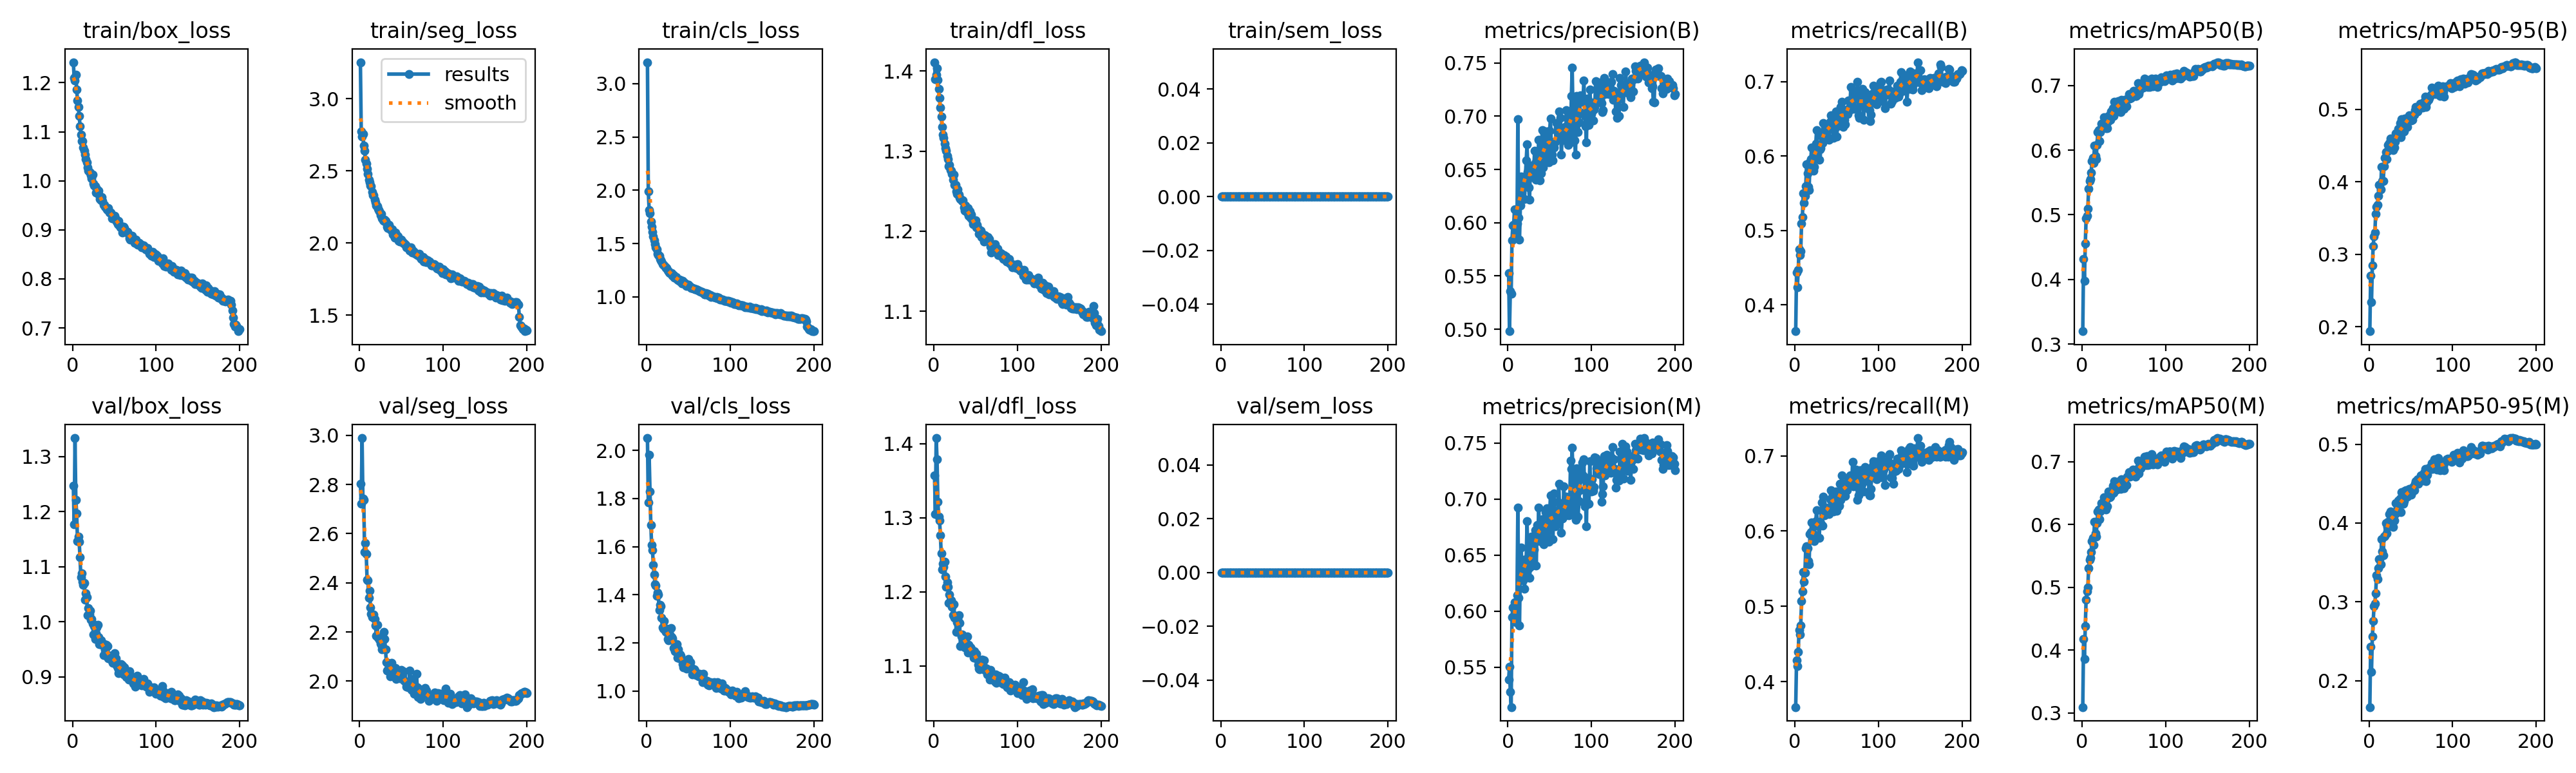

The table this chart was drawn from, first rows:
epoch, time, train/box_loss, train/seg_loss, train/cls_loss, train/dfl_loss, train/sem_loss, metrics/precision(B), metrics/recall(B), metrics/mAP50(B), metrics/mAP50-95(B), metrics/precision(M), metrics/recall(M), metrics/mAP50(M), metrics/mAP50-95(M), val/box_loss, val/seg_loss, val/cls_loss, val/dfl_loss, val/sem_loss, lr/pg0, lr/pg1, lr/pg2, lr/pg3
1, 152.3, 1.242, 3.254, 3.202, 1.411, 0, 0.5524, 0.3647, 0.3198, 0.194, 0.5393, 0.3663, 0.3092, 0.1665, 1.248, 2.803, 2.051, 1.357, 0, 0.009978, 0.003326, 0.009978, 0.003326
2, 278.8, 1.21, 2.776, 1.992, 1.39, 0, 0.4981, 0.4434, 0.4311, 0.2707, 0.5507, 0.4285, 0.4178, 0.2432, 1.177, 2.721, 1.782, 1.305, 0, 0.01988, 0.006626, 0.01988, 0.006626
3, 398.5, 1.205, 2.741, 1.817, 1.395, 0, 0.5359, 0.424, 0.3982, 0.2339, 0.5282, 0.4212, 0.3863, 0.2116, 1.334, 2.989, 1.981, 1.408, 0, 0.02968, 0.009894, 0.02968, 0.009894
4, 516.1, 1.217, 2.758, 1.783, 1.403, 0, 0.5333, 0.4472, 0.4551, 0.285, 0.5145, 0.4399, 0.438, 0.2561, 1.222, 2.742, 1.83, 1.379, 0, 0.02955, 0.009851, 0.02955, 0.009851
5, 633.7, 1.186, 2.675, 1.706, 1.389, 0, 0.5837, 0.4748, 0.494, 0.3115, 0.5949, 0.4687, 0.4804, 0.2759, 1.197, 2.739, 1.691, 1.322, 0, 0.02941, 0.009802, 0.02941, 0.009802
6, 749.4, 1.163, 2.641, 1.655, 1.378, 0, 0.5975, 0.4672, 0.4984, 0.3247, 0.6036, 0.4629, 0.4932, 0.2944, 1.147, 2.526, 1.606, 1.302, 0, 0.02926, 0.009753, 0.02926, 0.009753
7, 865.5, 1.151, 2.578, 1.611, 1.366, 0, 0.5979, 0.4726, 0.5093, 0.3302, 0.5942, 0.4745, 0.4994, 0.2975, 1.155, 2.562, 1.586, 1.296, 0, 0.02911, 0.009703, 0.02911, 0.009703
8, 981.7, 1.132, 2.551, 1.565, 1.354, 0, 0.6128, 0.509, 0.5399, 0.3558, 0.6078, 0.5075, 0.5301, 0.3112, 1.145, 2.517, 1.525, 1.277, 0, 0.02896, 0.009654, 0.02896, 0.009654
9, 1098, 1.111, 2.515, 1.53, 1.343, 0, 0.5974, 0.5182, 0.5524, 0.3658, 0.593, 0.5201, 0.5436, 0.3334, 1.117, 2.412, 1.484, 1.252, 0, 0.02881, 0.009604, 0.02881, 0.009604
10, 1214, 1.095, 2.481, 1.494, 1.33, 0, 0.5904, 0.5503, 0.5548, 0.3687, 0.5903, 0.5453, 0.5467, 0.3286, 1.081, 2.41, 1.444, 1.23, 0, 0.02866, 0.009555, 0.02866, 0.009555
11, 1330, 1.081, 2.438, 1.464, 1.321, 0, 0.5994, 0.5374, 0.5648, 0.3807, 0.6142, 0.533, 0.5564, 0.3426, 1.088, 2.339, 1.438, 1.238, 0, 0.02851, 0.009505, 0.02851, 0.009505
12, 1446, 1.08, 2.421, 1.446, 1.317, 0, 0.6973, 0.547, 0.5836, 0.3958, 0.6923, 0.5445, 0.5737, 0.3541, 1.073, 2.369, 1.397, 1.233, 0, 0.02837, 0.009456, 0.02837, 0.009456
13, 1564, 1.068, 2.4, 1.406, 1.309, 0, 0.6045, 0.5599, 0.5878, 0.3962, 0.6119, 0.5769, 0.5783, 0.3543, 1.067, 2.3, 1.41, 1.241, 0, 0.02822, 0.009406, 0.02822, 0.009406
14, 1680, 1.062, 2.393, 1.394, 1.304, 0, 0.5839, 0.5887, 0.5803, 0.3898, 0.5872, 0.58, 0.5673, 0.3473, 1.071, 2.274, 1.402, 1.22, 0, 0.02807, 0.009357, 0.02807, 0.009357
15, 1796, 1.053, 2.357, 1.388, 1.301, 0, 0.6162, 0.5772, 0.6068, 0.4204, 0.6447, 0.5774, 0.6042, 0.3797, 1.04, 2.259, 1.337, 1.207, 0, 0.02792, 0.009307, 0.02792, 0.009307
16, 1912, 1.044, 2.332, 1.358, 1.294, 0, 0.6435, 0.5585, 0.5907, 0.4012, 0.6568, 0.5605, 0.5861, 0.3643, 1.052, 2.266, 1.359, 1.213, 0, 0.02777, 0.009258, 0.02777, 0.009258
17, 2028, 1.037, 2.333, 1.344, 1.29, 0, 0.6332, 0.5542, 0.5864, 0.4008, 0.6351, 0.5558, 0.5805, 0.3594, 1.045, 2.27, 1.353, 1.207, 0, 0.02762, 0.009208, 0.02762, 0.009208
18, 2143, 1.027, 2.302, 1.331, 1.281, 0, 0.6348, 0.5918, 0.6082, 0.4221, 0.6277, 0.5961, 0.6021, 0.3832, 1.012, 2.253, 1.305, 1.185, 0, 0.02748, 0.009158, 0.02748, 0.009158
19, 2259, 1.021, 2.282, 1.309, 1.283, 0, 0.643, 0.5958, 0.628, 0.4335, 0.6457, 0.5985, 0.621, 0.3837, 1.025, 2.226, 1.265, 1.196, 0, 0.02733, 0.009109, 0.02733, 0.009109
20, 2375, 1.017, 2.262, 1.299, 1.276, 0, 0.6219, 0.6114, 0.631, 0.4413, 0.6199, 0.6116, 0.6242, 0.3997, 1.013, 2.184, 1.259, 1.186, 0, 0.02718, 0.009059, 0.02718, 0.009059
21, 2491, 1.016, 2.257, 1.297, 1.275, 0, 0.6433, 0.5882, 0.6143, 0.4312, 0.637, 0.5941, 0.6082, 0.3872, 1.02, 2.228, 1.29, 1.188, 0, 0.02703, 0.00901, 0.02703, 0.00901
22, 2607, 1.012, 2.238, 1.282, 1.272, 0, 0.6587, 0.5804, 0.6278, 0.4419, 0.6454, 0.5964, 0.6207, 0.395, 1.004, 2.176, 1.25, 1.18, 0, 0.02688, 0.00896, 0.02688, 0.00896
23, 2723, 1.004, 2.228, 1.27, 1.264, 0, 0.6734, 0.586, 0.6406, 0.4508, 0.6804, 0.5866, 0.6338, 0.4013, 1.005, 2.178, 1.244, 1.168, 0, 0.02673, 0.008911, 0.02673, 0.008911
24, 2839, 1.012, 2.222, 1.272, 1.271, 0, 0.6479, 0.6119, 0.6385, 0.4536, 0.6477, 0.6107, 0.6332, 0.4111, 0.9962, 2.169, 1.26, 1.184, 0, 0.02658, 0.008861, 0.02658, 0.008861
25, 2954, 0.9941, 2.193, 1.25, 1.258, 0, 0.6332, 0.6171, 0.6347, 0.4487, 0.6383, 0.6131, 0.6264, 0.3996, 0.9772, 2.152, 1.217, 1.165, 0, 0.02644, 0.008812, 0.02644, 0.008812
26, 3070, 0.9905, 2.202, 1.242, 1.258, 0, 0.6215, 0.6353, 0.6512, 0.4603, 0.6297, 0.6281, 0.6428, 0.4145, 0.9926, 2.148, 1.211, 1.167, 0, 0.02629, 0.008762, 0.02629, 0.008762
27, 3186, 0.9891, 2.171, 1.231, 1.25, 0, 0.6536, 0.6025, 0.637, 0.4492, 0.6395, 0.6075, 0.628, 0.4037, 0.9687, 2.128, 1.22, 1.145, 0, 0.02614, 0.008713, 0.02614, 0.008713
28, 3303, 0.9763, 2.159, 1.223, 1.246, 0, 0.65, 0.6081, 0.636, 0.4558, 0.6665, 0.6112, 0.6354, 0.4118, 0.9795, 2.135, 1.234, 1.158, 0, 0.02599, 0.008663, 0.02599, 0.008663
29, 3420, 0.9843, 2.155, 1.216, 1.252, 0, 0.6426, 0.5951, 0.6343, 0.4437, 0.641, 0.5914, 0.6242, 0.3949, 0.9897, 2.201, 1.261, 1.163, 0, 0.02584, 0.008614, 0.02584, 0.008614
30, 3538, 0.9748, 2.163, 1.224, 1.246, 0, 0.6439, 0.6089, 0.6343, 0.4473, 0.6414, 0.6088, 0.629, 0.4029, 0.9947, 2.171, 1.225, 1.168, 0, 0.02569, 0.008564, 0.02569, 0.008564
31, 3654, 0.9796, 2.153, 1.2, 1.242, 0, 0.6494, 0.611, 0.6437, 0.4555, 0.6554, 0.611, 0.6423, 0.4118, 0.9718, 2.129, 1.218, 1.158, 0, 0.02555, 0.008515, 0.02555, 0.008515
32, 3772, 0.9707, 2.141, 1.206, 1.24, 0, 0.6675, 0.6263, 0.6534, 0.4672, 0.6638, 0.6381, 0.6523, 0.4255, 0.959, 2.078, 1.179, 1.126, 0, 0.0254, 0.008466, 0.0254, 0.008466
33, 3889, 0.9629, 2.116, 1.182, 1.24, 0, 0.6559, 0.6177, 0.6484, 0.4632, 0.6726, 0.6071, 0.643, 0.4128, 0.9646, 2.042, 1.182, 1.14, 0, 0.02525, 0.008416, 0.02525, 0.008416
34, 4007, 0.9602, 2.103, 1.185, 1.238, 0, 0.6403, 0.6441, 0.6473, 0.4639, 0.6407, 0.6454, 0.6446, 0.4186, 0.9666, 2.047, 1.165, 1.142, 0, 0.0251, 0.008367, 0.0251, 0.008367
35, 4125, 0.9661, 2.126, 1.186, 1.238, 0, 0.6654, 0.6324, 0.66, 0.4732, 0.677, 0.6206, 0.6513, 0.4283, 0.9587, 2.062, 1.168, 1.139, 0, 0.02495, 0.008317, 0.02495, 0.008317
36, 4242, 0.9585, 2.111, 1.171, 1.23, 0, 0.6487, 0.6386, 0.6562, 0.4689, 0.6689, 0.6245, 0.6511, 0.4259, 0.9603, 2.066, 1.196, 1.136, 0, 0.0248, 0.008268, 0.0248, 0.008268
37, 4359, 0.9506, 2.097, 1.162, 1.225, 0, 0.6778, 0.6296, 0.6645, 0.4814, 0.6922, 0.6309, 0.6619, 0.431, 0.9399, 2.02, 1.139, 1.125, 0, 0.02465, 0.008218, 0.02465, 0.008218
38, 4476, 0.9505, 2.089, 1.157, 1.232, 0, 0.6395, 0.6337, 0.6533, 0.4615, 0.6627, 0.6245, 0.6501, 0.4139, 0.9598, 2.074, 1.173, 1.136, 0, 0.02451, 0.008169, 0.02451, 0.008169
39, 4592, 0.9473, 2.094, 1.164, 1.226, 0, 0.6693, 0.6385, 0.6753, 0.4864, 0.6756, 0.6257, 0.6685, 0.4392, 0.9488, 2.037, 1.136, 1.13, 0, 0.02436, 0.008119, 0.02436, 0.008119
40, 4709, 0.9439, 2.061, 1.145, 1.223, 0, 0.6465, 0.6366, 0.6585, 0.4687, 0.6739, 0.6261, 0.6553, 0.4245, 0.9581, 2.052, 1.153, 1.14, 0, 0.02421, 0.00807, 0.02421, 0.00807
41, 4825, 0.9423, 2.071, 1.154, 1.229, 0, 0.6869, 0.6218, 0.6637, 0.4738, 0.6821, 0.6228, 0.6566, 0.4242, 0.9371, 2.042, 1.148, 1.118, 0, 0.02406, 0.00802, 0.02406, 0.00802
42, 4941, 0.9401, 2.037, 1.128, 1.219, 0, 0.6519, 0.6467, 0.6609, 0.4693, 0.6623, 0.6422, 0.6558, 0.4274, 0.9553, 2.032, 1.13, 1.129, 0, 0.02391, 0.007971, 0.02391, 0.007971
43, 5058, 0.9444, 2.075, 1.151, 1.225, 0, 0.6609, 0.6546, 0.6764, 0.4873, 0.6599, 0.654, 0.6674, 0.4411, 0.9334, 2.054, 1.112, 1.118, 0, 0.02376, 0.007921, 0.02376, 0.007921
44, 5173, 0.9349, 2.052, 1.13, 1.217, 0, 0.6748, 0.6456, 0.6719, 0.4874, 0.675, 0.6433, 0.6635, 0.4413, 0.9354, 2.008, 1.097, 1.125, 0, 0.02361, 0.007872, 0.02361, 0.007872
45, 5289, 0.9354, 2.053, 1.13, 1.221, 0, 0.6859, 0.6431, 0.6761, 0.4865, 0.6882, 0.6404, 0.6684, 0.4371, 0.9381, 2.022, 1.101, 1.123, 0, 0.02347, 0.007822, 0.02347, 0.007822
46, 5405, 0.9354, 2.045, 1.119, 1.213, 0, 0.6625, 0.6246, 0.6586, 0.4763, 0.6682, 0.6263, 0.6569, 0.4333, 0.9387, 2.037, 1.126, 1.117, 0, 0.02332, 0.007772, 0.02332, 0.007772
47, 5521, 0.9233, 2.017, 1.111, 1.209, 0, 0.6853, 0.6442, 0.6778, 0.4892, 0.6921, 0.6466, 0.6724, 0.441, 0.929, 2.039, 1.11, 1.118, 0, 0.02317, 0.007723, 0.02317, 0.007723
48, 5637, 0.9267, 2.012, 1.105, 1.209, 0, 0.6748, 0.6532, 0.6762, 0.4918, 0.6774, 0.6477, 0.6688, 0.4433, 0.9252, 2.011, 1.094, 1.111, 0, 0.02302, 0.007673, 0.02302, 0.007673
49, 5753, 0.9261, 2.023, 1.113, 1.209, 0, 0.6569, 0.66, 0.6771, 0.4914, 0.662, 0.6526, 0.6692, 0.4417, 0.9351, 2.02, 1.113, 1.119, 0, 0.02287, 0.007624, 0.02287, 0.007624
50, 5869, 0.9282, 2.024, 1.112, 1.214, 0, 0.6862, 0.626, 0.6641, 0.485, 0.6862, 0.6271, 0.6572, 0.4362, 0.9425, 2.045, 1.133, 1.115, 0, 0.02272, 0.007574, 0.02272, 0.007574
51, 5986, 0.9205, 2.01, 1.1, 1.205, 0, 0.6977, 0.6398, 0.6781, 0.4922, 0.7033, 0.6415, 0.671, 0.4405, 0.9326, 2.025, 1.098, 1.116, 0, 0.02258, 0.007525, 0.02258, 0.007525
52, 6102, 0.9216, 2.003, 1.096, 1.208, 0, 0.6739, 0.6432, 0.6695, 0.4854, 0.6833, 0.6327, 0.6635, 0.4403, 0.9331, 2.04, 1.119, 1.11, 0, 0.02243, 0.007476, 0.02243, 0.007476
53, 6219, 0.9173, 1.996, 1.086, 1.203, 0, 0.6641, 0.65, 0.6682, 0.4919, 0.6818, 0.6335, 0.6623, 0.4456, 0.9206, 2.002, 1.094, 1.102, 0, 0.02228, 0.007426, 0.02228, 0.007426
54, 6336, 0.9116, 1.999, 1.085, 1.197, 0, 0.6583, 0.6585, 0.6788, 0.4928, 0.6644, 0.6631, 0.6756, 0.4413, 0.9164, 2.002, 1.095, 1.096, 0, 0.02213, 0.007377, 0.02213, 0.007377
55, 6452, 0.9184, 1.988, 1.086, 1.201, 0, 0.6704, 0.6665, 0.6798, 0.4992, 0.7049, 0.6417, 0.6762, 0.4501, 0.9067, 1.995, 1.07, 1.095, 0, 0.02198, 0.007327, 0.02198, 0.007327
56, 6569, 0.9091, 1.971, 1.078, 1.201, 0, 0.676, 0.6727, 0.6868, 0.5039, 0.6774, 0.6742, 0.6836, 0.4533, 0.9113, 1.978, 1.075, 1.1, 0, 0.02183, 0.007278, 0.02183, 0.007278
57, 6685, 0.9044, 1.975, 1.075, 1.193, 0, 0.6758, 0.6569, 0.6803, 0.4992, 0.6758, 0.6583, 0.6757, 0.451, 0.918, 1.984, 1.089, 1.105, 0, 0.02168, 0.007228, 0.02168, 0.007228
58, 6802, 0.9076, 1.969, 1.07, 1.196, 0, 0.6935, 0.6395, 0.681, 0.4972, 0.6845, 0.6559, 0.6799, 0.4552, 0.923, 1.975, 1.085, 1.109, 0, 0.02154, 0.007178, 0.02154, 0.007178
59, 6918, 0.9065, 1.968, 1.072, 1.195, 0, 0.6857, 0.6491, 0.6811, 0.4998, 0.6806, 0.6565, 0.6768, 0.4498, 0.9098, 1.994, 1.067, 1.097, 0, 0.02139, 0.007129, 0.02139, 0.007129
60, 7036, 0.8951, 1.95, 1.064, 1.187, 0, 0.6892, 0.6427, 0.6862, 0.5038, 0.6975, 0.6469, 0.6837, 0.4554, 0.9202, 2.041, 1.072, 1.108, 0, 0.02124, 0.007079, 0.02124, 0.007079
... 140 more rows
